Dataset: data (GitHub, Marshall-mk/EggPlantDisease). Classes: healthy leaf, insect pest disease, leaf spot disease, mosaic virus disease, small leaf disease, white mold disease, wilt disease.

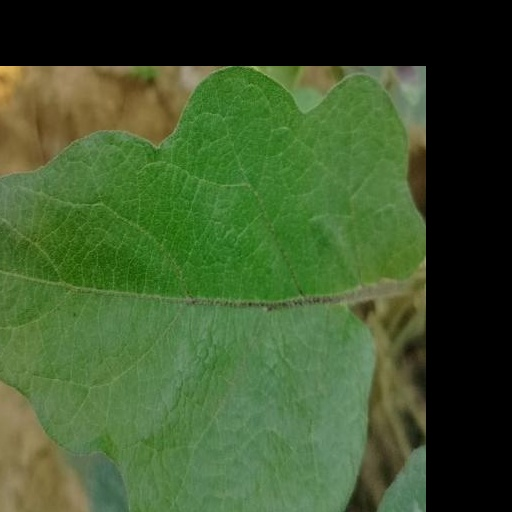
Label: healthy leaf

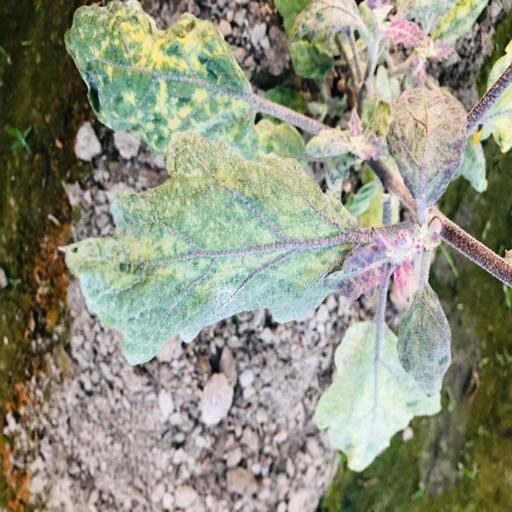
Label: mosaic virus disease

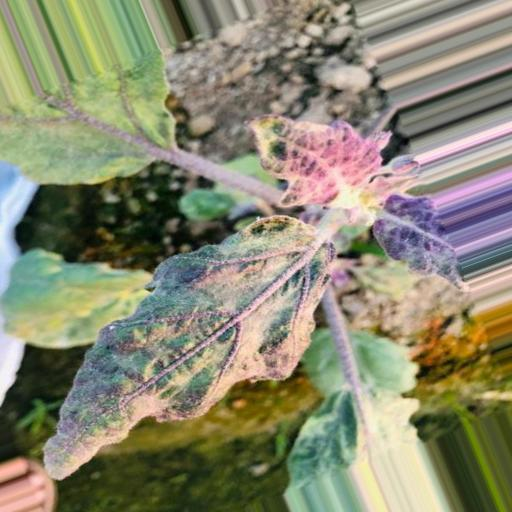
Label: small leaf disease

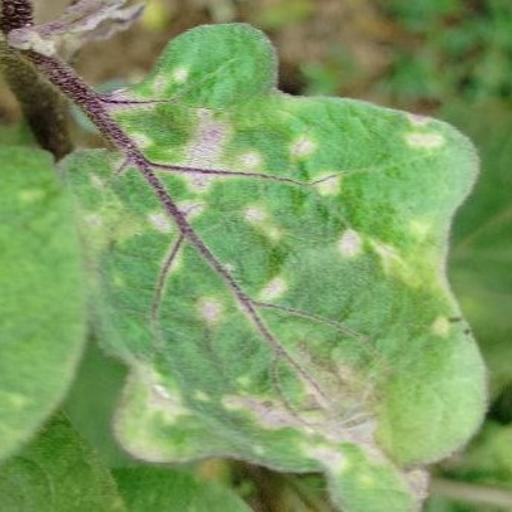
Label: leaf spot disease

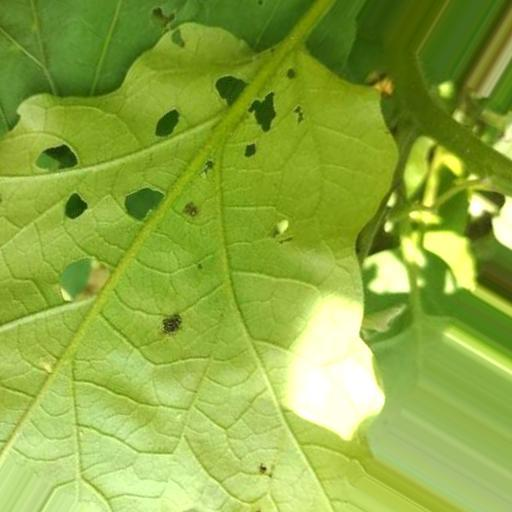
Label: insect pest disease

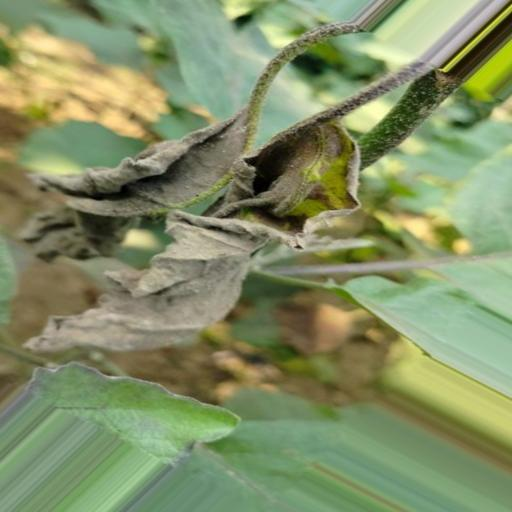
Label: wilt disease
